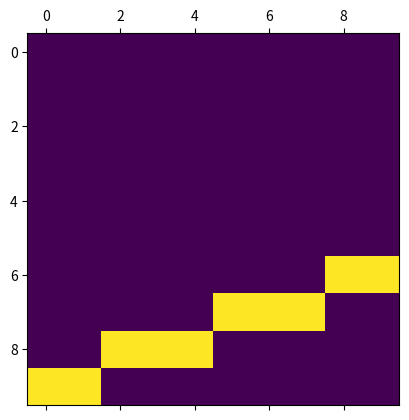

Python code for this plot:
import numpy as np
import matplotlib.pyplot as plt
import math
import time

# line limits
x1, y1 = 0, 0
x2, y2 = 9, 3

size_matrix = 10

# matrix resolution
res = (size_matrix, size_matrix)

# creating the matrix
matriz = np.zeros(res)

dX = x2 - x1
dY = y2 - y1

m = dY/dX
b = y1 - (m*x1)

'''
if dX > dY:
    # 1 pra coluna
else:
    # 1 pra linha
'''

def grava(x, y):
    matriz[round(x)][round(y)] = 1


grava(x1,y1)

if dX > dY:
    while(x1 < x2):
        x1 += 1
        y = m * x1 + b
        grava(x1, y)
else:
    while (y1 < y2):
        y1 += 1
        x = (y1-b)/m
        grava(x, y1)

print(matriz.T[::-1])
plt.matshow(matriz.T[::-1])
